Labelled photos from "images", an image-classification folder in shabazpatel/wbc-classification. The possible labels are: eosinophil, lymphocyte, monocyte, neutrophil.

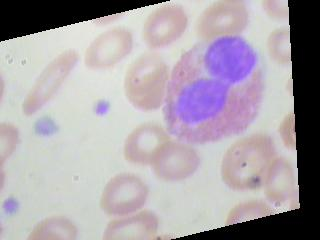
Label: eosinophil

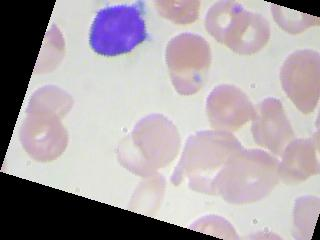
Label: lymphocyte

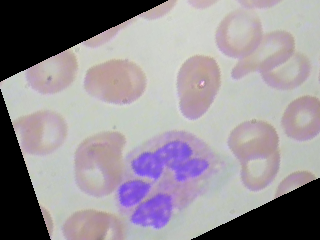
Label: neutrophil

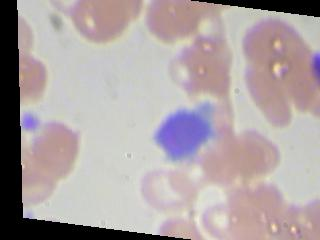
Label: lymphocyte

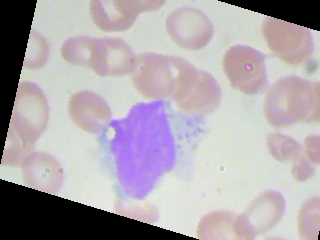
Label: monocyte

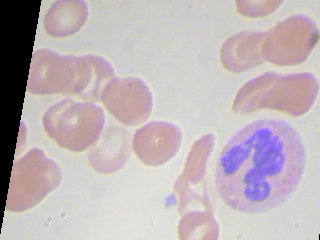
Label: eosinophil
